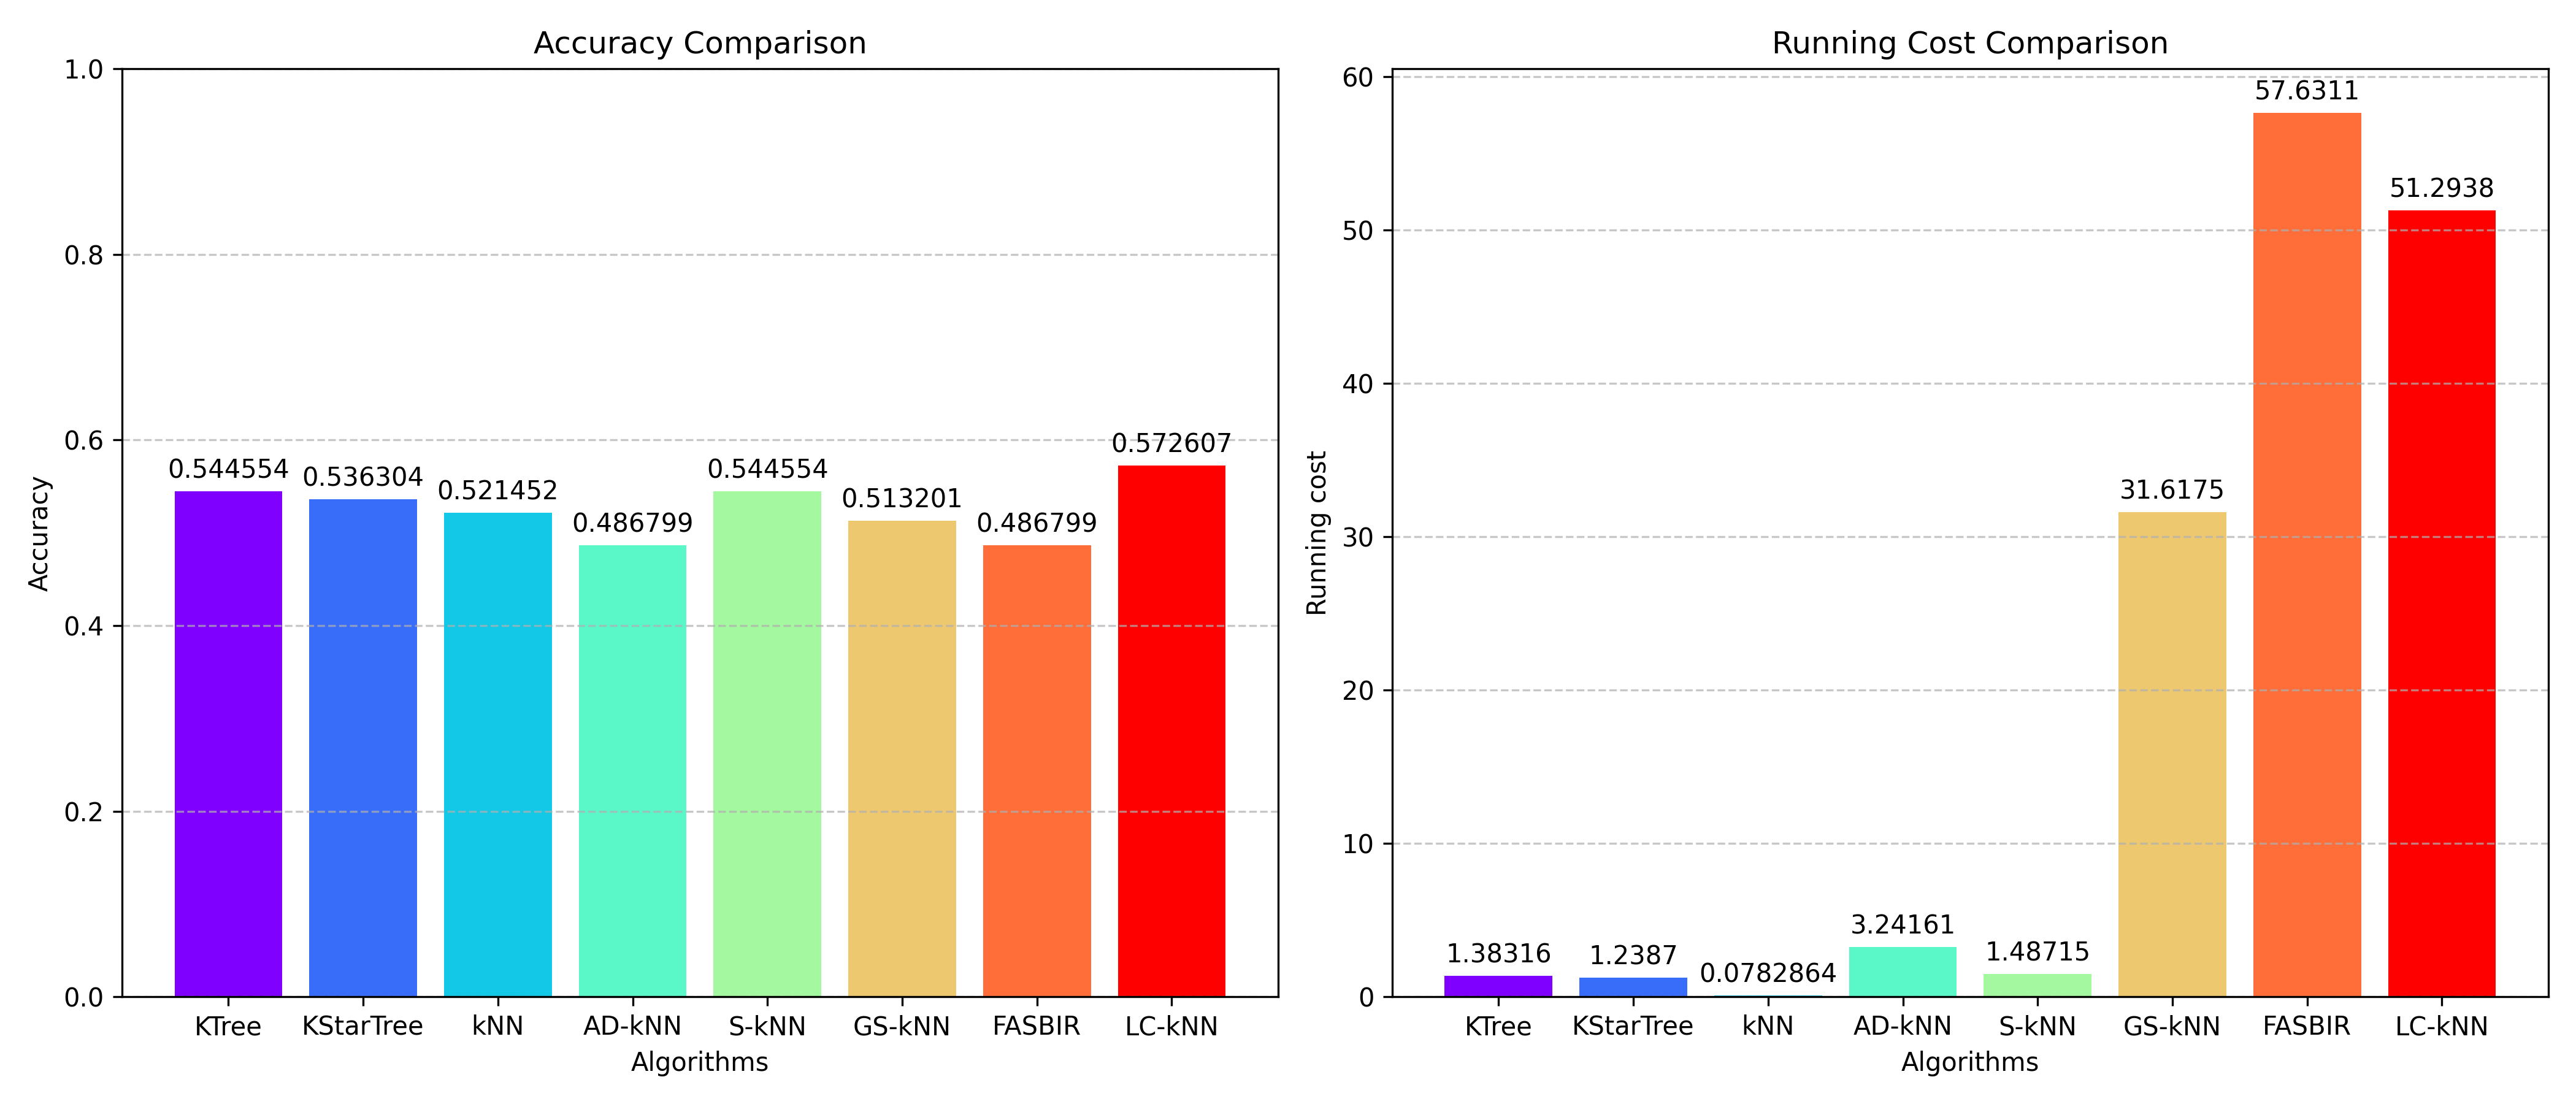

Data behind this chart, as committed beside it:
Algorithm, Accuracy, Average Iteration Time
KTree, 0.5446, 1.383
KStarTree, 0.5363, 1.239
kNN, 0.5215, 0.07829
AD-kNN, 0.4868, 3.242
S-kNN, 0.5446, 1.487
GS-kNN, 0.5132, 31.62
FASBIR, 0.4868, 57.63
LC-kNN, 0.5726, 51.29
